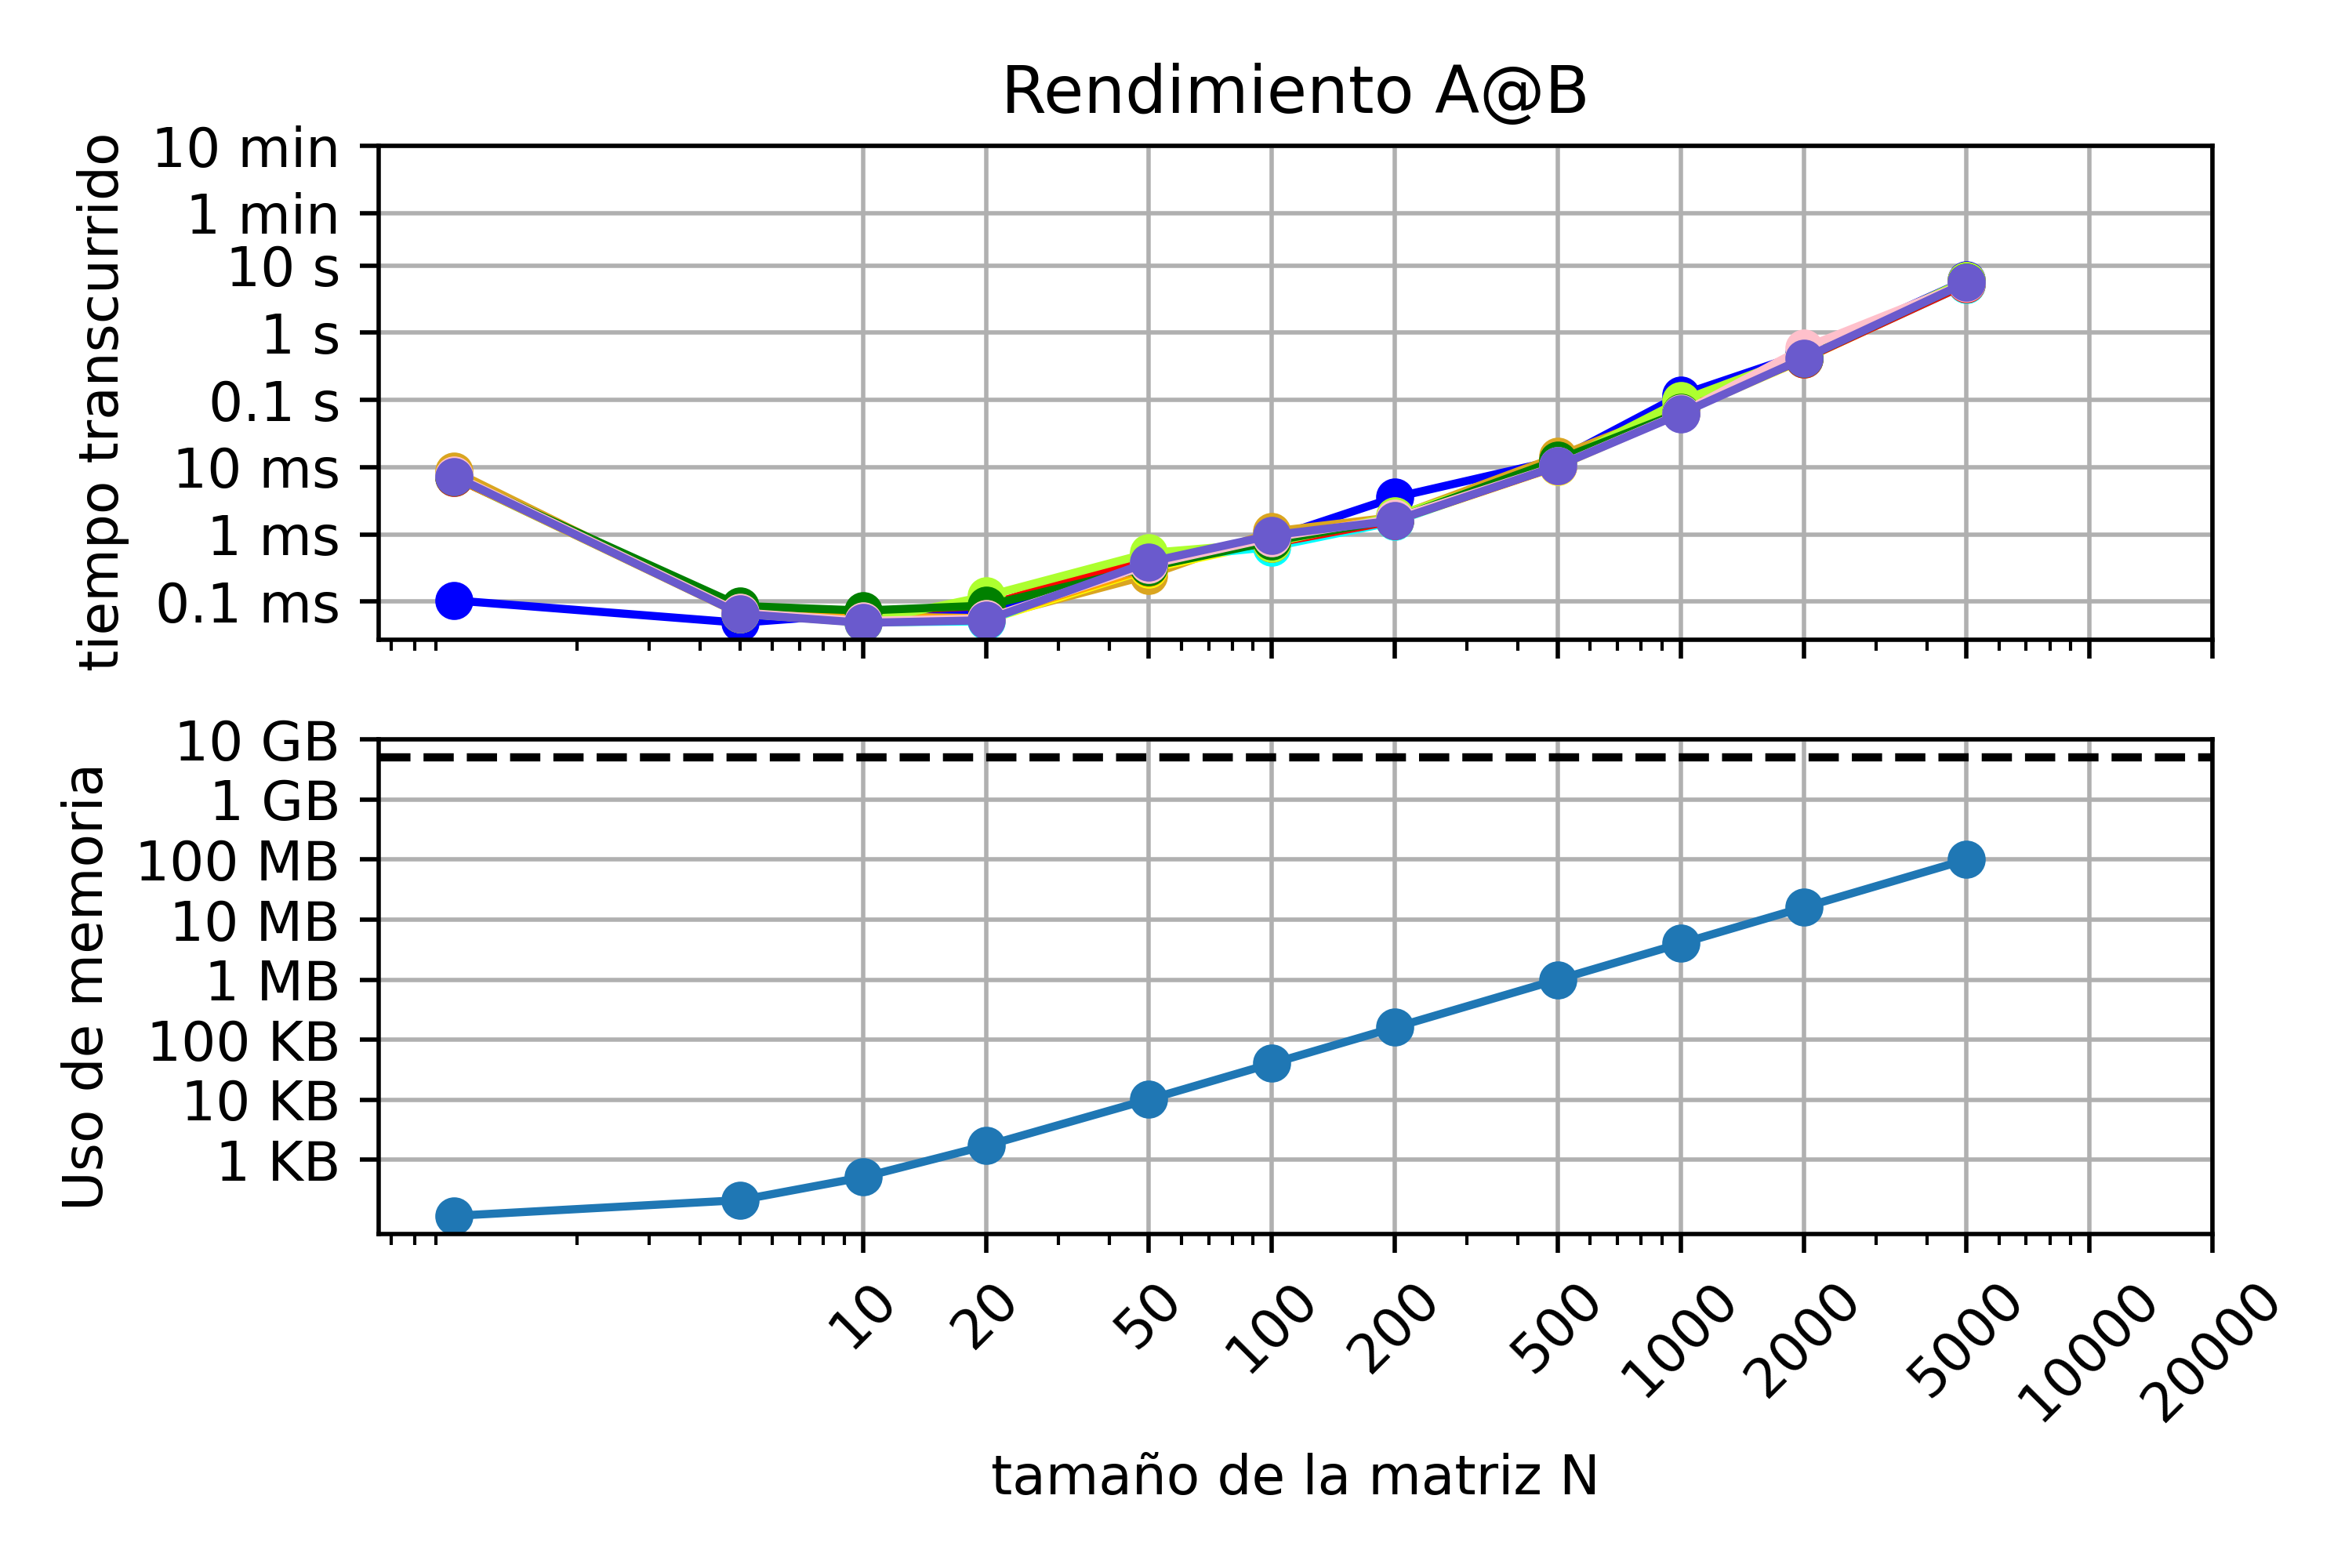

Reproduce this figure in Python.
from time import perf_counter
import matplotlib.pyplot as plt
import sys
from numpy import zeros, float32
import numpy as np


from numpy import linalg


Ns=[1,5,10,20,50,100,200,500,1000,2000,5000]
Nst=[10,20,50,100,200,500,1000,2000,5000,10000,20000]
    
listay3=[0.1e-3,1e-3,1e-2,0.1,1.,10.,60,60*10]
listay2=["0.1 ms","1 ms","10 ms","0.1 s","1 s","10 s","1 min","10 min"]
    
listay5=[10**3,10**4,10**5,10**6,10**7,10**8,10**9,10**10,]
listay4=["1 KB","10 KB","100 KB","1 MB","10 MB","100 MB","1 GB","10 GB","100 GB"]
    
dts=[]
mem=[]
Ncorridas=10

def matriz_laplaciana(N, dtype=float32):
    
    A = zeros((N,N), dtype=np.single)
    
    for i in range (N):
        
        for j in range (N):
            
            if i==j:
                A[i,j]=2
                
            if i+1==j:
                A[i,j]=-1
                
            if i-1==j:
                A[i,j]=-1
                
    return A

for i in range(Ncorridas)   :
    dts2=[]
      
    for N in Ns:
        print (f"N={N}")
            
        a=matriz_laplaciana(N,dtype=float32)
    
            
        t1 = perf_counter()
        
        M_inv=linalg.inv(a)
        
        t2 = perf_counter()
            
        dt = t2 - t1
        
        dts2.append(dt) 
                               
        print(f"Tiempo transcurrido = {dt} s")
       
    dts.append(dts2)
   
print (dts)
print (mem)  
 

for N in Ns:
    A=matriz_laplaciana(N)
    size = (sys.getsizeof(A))
    mem.append(size)
    print(f"Uso memoria = {size}")
           
plt.figure()

plt.subplot(2,1,1)
plt.loglog(Ns,dts[0],"-o",color="blue")
plt.loglog(Ns,dts[1],"-o",color="goldenrod")
plt.loglog(Ns,dts[2],"-o",color="yellow")
plt.loglog(Ns,dts[3],"-o",color="aqua")
plt.loglog(Ns,dts[4],"-o",color="red")
plt.loglog(Ns,dts[5],"-o",color="orange")
plt.loglog(Ns,dts[6],"-o",color="greenyellow")
plt.loglog(Ns,dts[7],"-o",color="green")
plt.loglog(Ns,dts[8],"-o",color="pink")
plt.loglog(Ns,dts[9],"-o",color="slateblue")
plt.ylabel("tiempo transcurrido ")
plt.xticks(Nst,[])
plt.grid(True)
plt.yticks(listay3,listay2)
plt.title("Rendimiento A@B")  
 
        
plt.subplot(2,1,2)
plt.loglog(Ns,mem,"-o")
plt.ylabel("Uso de memoria")
plt.xlabel("tamaño de la matriz N")
plt.yticks(listay5,listay4) 
plt.grid(True)
plt.xticks(Nst,Nst,rotation=45)
plt.axhline(y=5000000000, xmin=0.001, xmax=0.9999,color="black",ls="--")
    
plt.tight_layout()












    
